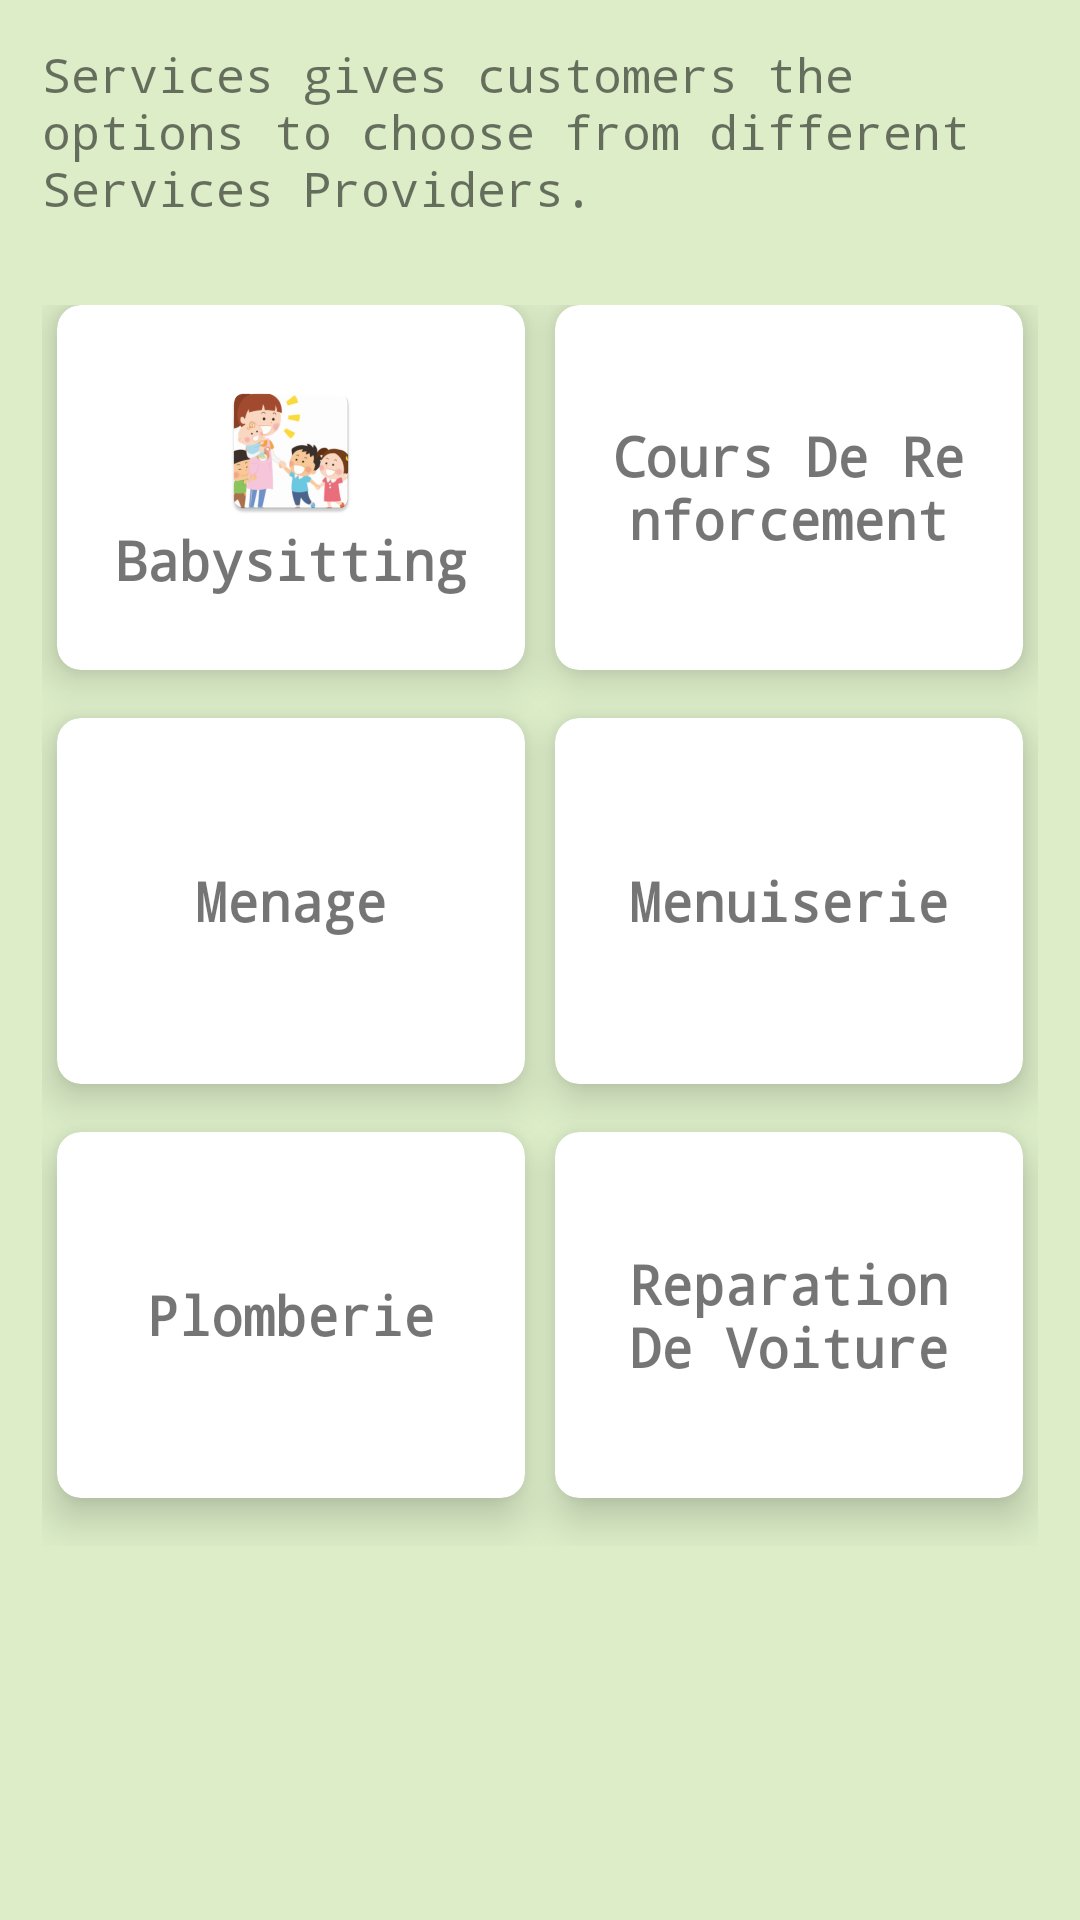

Layout XML and referenced resources for this Android screen:
<!-- AndroidManifest.xml: application theme AppTheme -->
<!-- res/layout/fragment_services.xml -->
<?xml version="1.0" encoding="utf-8"?>
<LinearLayout xmlns:android="http://schemas.android.com/apk/res/android"
    android:layout_width="match_parent"
    android:layout_height="match_parent"
    xmlns:app="http://schemas.android.com/apk/res-auto"
    android:orientation="vertical"
    android:weightSum="10"
    android:background="#DCEDC8">





        <TextView
            android:id="@+id/services_fragment_text_ID"
            android:layout_width="wrap_content"
            android:layout_height="wrap_content"
            android:layout_margin="14dp"
            android:text="Services gives customers the options to choose from different Services Providers." />

        <GridLayout
            android:layout_width="match_parent"
            android:layout_height="0dp"
            android:layout_weight="8"
            android:alignmentMode="alignMargins"
            android:columnCount="2"
            android:columnOrderPreserved="true"
            android:padding="14dp"
            android:rowCount="4">


            <android.support.v7.widget.CardView
                android:layout_width="0dp"
                android:layout_height="20dp"
                android:layout_columnWeight="1"
                android:layout_marginBottom="16dp"
                android:layout_marginLeft="5dp"
                android:layout_marginRight="5dp"
                android:layout_rowWeight="1"
                app:cardCornerRadius="8dp"
                app:cardElevation="8dp">


                <LinearLayout
                    android:layout_width="match_parent"
                    android:layout_height="match_parent"
                    android:layout_margin="16dp"
                    android:gravity="center_horizontal|center_vertical"
                    android:orientation="vertical">


                    <ImageView
                        android:layout_width="wrap_content"
                        android:layout_height="wrap_content"
                        android:layout_gravity="center_horizontal"
                        android:src="@mipmap/ic_launcher_baby_sitting_three" />

                    <TextView
                        android:layout_width="wrap_content"
                        android:layout_height="wrap_content"
                        android:text="Babysitting"
                        android:textAlignment="center"
                        android:textSize="18sp"
                        android:textStyle="bold" />

                </LinearLayout>

            </android.support.v7.widget.CardView>

            <android.support.v7.widget.CardView
                android:layout_width="0dp"
                android:layout_height="20dp"
                android:layout_columnWeight="1"
                android:layout_marginBottom="16dp"
                android:layout_marginLeft="5dp"
                android:layout_marginRight="5dp"
                android:layout_rowWeight="1"
                app:cardCornerRadius="8dp"
                app:cardElevation="8dp">


                <LinearLayout
                    android:layout_width="match_parent"
                    android:layout_height="match_parent"
                    android:layout_margin="16dp"
                    android:gravity="center_horizontal|center_vertical"
                    android:orientation="vertical">

                    <ImageView
                        android:layout_width="wrap_content"
                        android:layout_height="wrap_content"
                        android:layout_gravity="center_horizontal"
                        android:src="@mipmap/ic_launcher_cours_de_renforcement_one" />

                    <TextView
                        android:layout_width="wrap_content"
                        android:layout_height="wrap_content"
                        android:text="Cours De Renforcement"
                        android:textAlignment="center"
                        android:textSize="18sp"
                        android:textStyle="bold" />

                </LinearLayout>

            </android.support.v7.widget.CardView>

            <android.support.v7.widget.CardView
                android:layout_width="0dp"
                android:layout_height="20dp"
                android:layout_columnWeight="1"
                android:layout_marginBottom="16dp"
                android:layout_marginLeft="5dp"
                android:layout_marginRight="5dp"
                android:layout_rowWeight="1"
                app:cardCornerRadius="8dp"
                app:cardElevation="8dp">


                <LinearLayout
                    android:layout_width="match_parent"
                    android:layout_height="match_parent"
                    android:layout_margin="16dp"
                    android:gravity="center_horizontal|center_vertical"
                    android:orientation="vertical">


                    <ImageView
                        android:layout_width="wrap_content"
                        android:layout_height="wrap_content"
                        android:layout_gravity="center_horizontal"
                        android:src="@mipmap/ic_launcher_cleaning_one" />

                    <TextView
                        android:layout_width="wrap_content"
                        android:layout_height="wrap_content"
                        android:text="Menage"
                        android:textAlignment="center"
                        android:textSize="18sp"
                        android:textStyle="bold" />

                </LinearLayout>

            </android.support.v7.widget.CardView>

            <android.support.v7.widget.CardView
                android:layout_width="0dp"
                android:layout_height="20dp"
                android:layout_columnWeight="1"
                android:layout_marginBottom="16dp"
                android:layout_marginLeft="5dp"
                android:layout_marginRight="5dp"
                android:layout_rowWeight="1"
                app:cardCornerRadius="8dp"
                app:cardElevation="8dp">


                <LinearLayout
                    android:layout_width="match_parent"
                    android:layout_height="match_parent"
                    android:layout_margin="16dp"
                    android:gravity="center_horizontal|center_vertical"
                    android:orientation="vertical">


                    <ImageView
                        android:layout_width="wrap_content"
                        android:layout_height="wrap_content"
                        android:layout_gravity="center_horizontal"
                        android:src="@mipmap/ic_carpenter_three_launcher" />

                    <TextView
                        android:layout_width="wrap_content"
                        android:layout_height="wrap_content"
                        android:text="Menuiserie"
                        android:textAlignment="center"
                        android:textSize="18sp"
                        android:textStyle="bold" />

                </LinearLayout>

            </android.support.v7.widget.CardView>

            <android.support.v7.widget.CardView
                android:layout_width="0dp"
                android:layout_height="20dp"
                android:layout_columnWeight="1"
                android:layout_marginBottom="16dp"
                android:layout_marginLeft="5dp"
                android:layout_marginRight="5dp"
                android:layout_rowWeight="1"
                app:cardCornerRadius="8dp"
                app:cardElevation="8dp">


                <LinearLayout
                    android:layout_width="match_parent"
                    android:layout_height="match_parent"
                    android:layout_margin="16dp"
                    android:gravity="center_horizontal|center_vertical"
                    android:orientation="vertical">


                    <ImageView
                        android:layout_width="wrap_content"
                        android:layout_height="wrap_content"
                        android:layout_gravity="center_horizontal"
                        android:src="@mipmap/ic_launcher_plumber_one" />

                    <TextView
                        android:layout_width="wrap_content"
                        android:layout_height="wrap_content"
                        android:text="Plomberie"
                        android:textAlignment="center"
                        android:textSize="18sp"
                        android:textStyle="bold" />

                </LinearLayout>

            </android.support.v7.widget.CardView>

            <android.support.v7.widget.CardView
                android:layout_width="0dp"
                android:layout_height="20dp"
                android:layout_columnWeight="1"
                android:layout_marginBottom="16dp"
                android:layout_marginLeft="5dp"
                android:layout_marginRight="5dp"
                android:layout_rowWeight="1"
                app:cardCornerRadius="8dp"
                app:cardElevation="8dp">


                <LinearLayout
                    android:layout_width="match_parent"
                    android:layout_height="match_parent"
                    android:layout_margin="16dp"
                    android:gravity="center_horizontal|center_vertical"
                    android:orientation="vertical">


                    <ImageView
                        android:layout_width="wrap_content"
                        android:layout_height="wrap_content"
                        android:layout_gravity="center_horizontal"
                        android:src="@mipmap/ic_launcher_car_mecanics_one" />

                    <TextView
                        android:layout_width="wrap_content"
                        android:layout_height="wrap_content"
                        android:text="Reparation De Voiture"
                        android:textAlignment="center"
                        android:textSize="18sp"
                        android:textStyle="bold" />

                </LinearLayout>

            </android.support.v7.widget.CardView>

        </GridLayout>


        
    </LinearLayout>
<!-- resources referenced by this layout -->
<resources>
  <!-- mipmap ic_carpenter_three_launcher (mipmap-anydpi-v26) -->
  <?xml version="1.0" encoding="utf-8"?>
  <adaptive-icon xmlns:android="http://schemas.android.com/apk/res/android">
      <background android:drawable="@drawable/ic_launcher_background"/>
      <foreground android:drawable="@mipmap/ic_carpenter_three_launcher_foreground"/>
  </adaptive-icon>
  <!-- mipmap ic_launcher_baby_sitting_three: png bitmap (mipmap-hdpi, 6356 bytes) -->
  <!-- mipmap ic_launcher_car_mecanics_one (mipmap-anydpi-v26) -->
  <?xml version="1.0" encoding="utf-8"?>
  <adaptive-icon xmlns:android="http://schemas.android.com/apk/res/android">
      <background android:drawable="@drawable/ic_launcher_background"/>
      <foreground android:drawable="@mipmap/ic_launcher_foreground_car_mecanics_one"/>
  </adaptive-icon>
  <!-- mipmap ic_launcher_cleaning_one (mipmap-anydpi-v26) -->
  <?xml version="1.0" encoding="utf-8"?>
  <adaptive-icon xmlns:android="http://schemas.android.com/apk/res/android">
      <background android:drawable="@drawable/ic_launcher_background"/>
      <foreground android:drawable="@mipmap/ic_launcher_foreground_cleaning_one"/>
  </adaptive-icon>
  <!-- mipmap ic_launcher_cours_de_renforcement_one (mipmap-anydpi-v26) -->
  <?xml version="1.0" encoding="utf-8"?>
  <adaptive-icon xmlns:android="http://schemas.android.com/apk/res/android">
      <background android:drawable="@drawable/ic_launcher_background"/>
      <foreground android:drawable="@mipmap/ic_launcher_foreground_cours_de_renforcement_one"/>
  </adaptive-icon>
  <!-- mipmap ic_launcher_plumber_one (mipmap-anydpi-v26) -->
  <?xml version="1.0" encoding="utf-8"?>
  <adaptive-icon xmlns:android="http://schemas.android.com/apk/res/android">
      <background android:drawable="@drawable/ic_launcher_background"/>
      <foreground android:drawable="@mipmap/ic_launcher_foreground_plumber_one"/>
  </adaptive-icon>
  <style name="AppTheme" parent="Theme.AppCompat.Light.DarkActionBar">
          
          <item name="colorPrimary">@color/colorPrimary</item>
          <item name="colorPrimaryDark">@color/colorPrimaryDark</item>
          <item name="colorAccent">@color/colorAccent</item>
          <item name="android:fontFamily">monospace</item>
          <item name="android:textSize">16sp</item>
      </style>
  <color name="colorPrimary">#1E711E</color>
  <color name="colorPrimaryDark">#1E711E</color>
  <color name="colorAccent">#1E711E</color>
</resources>
